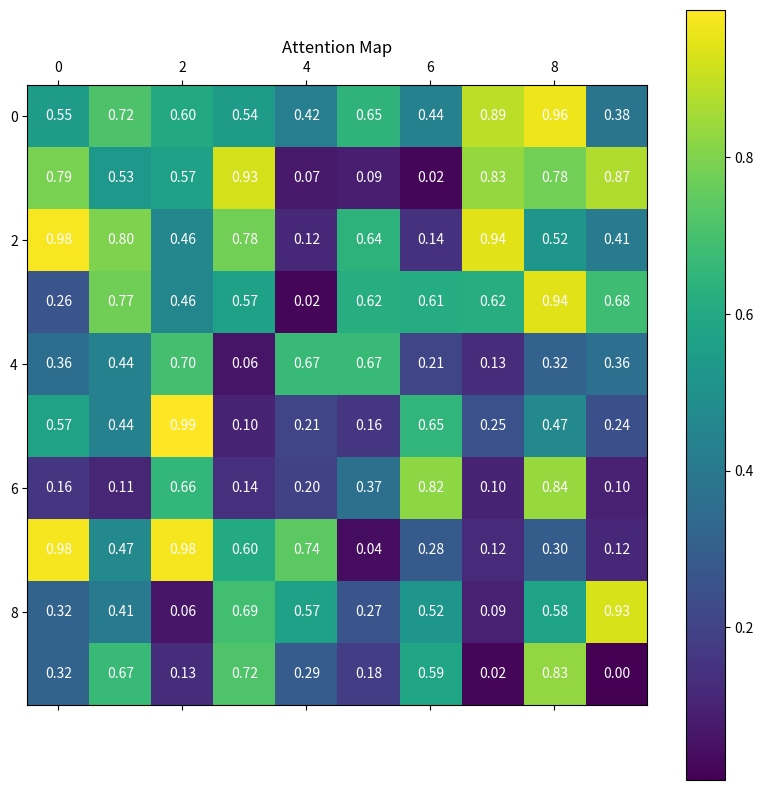

Write the Python code that produced this figure.
import matplotlib.pyplot as plt
import numpy as np
import argparse
import os

def plot_attention_map(width, height, border_thickness, seed, output, transparent, multi):
    np.random.seed(seed)
    data = np.random.rand(height, width)

    if multi:
        fig, axs = plt.subplots(1, 3, figsize=(width * 3, height))
        cmaps = ['viridis', 'plasma', 'cividis']
        for ax, cmap in zip(axs, cmaps):
            cax = ax.matshow(data, cmap=cmap)
            for (i, j), val in np.ndenumerate(data):
                ax.text(j, i, f'{val:.2f}', ha='center', va='center', color='white')
            ax.set_title(f"Cmap: {cmap}")
        fig.colorbar(cax, ax=axs.ravel().tolist())
    else:
        fig, ax = plt.subplots(figsize=(width, height))
        cax = ax.matshow(data, cmap='viridis')
        for (i, j), val in np.ndenumerate(data):
            ax.text(j, i, f'{val:.2f}', ha='center', va='center', color='white')
        plt.colorbar(cax)
        plt.title("Attention Map")

    output_ext = os.path.splitext(output)[-1].lower()
    if output_ext not in ['.png', '.pdf']:
        raise ValueError("Output file must end with .png or .pdf")

    plt.savefig(output, bbox_inches='tight', pad_inches=border_thickness, transparent=transparent)
    print(f"Saved attention map to {output}")

if __name__ == "__main__":
    parser = argparse.ArgumentParser(description="Generate attention map with configurable settings.")
    parser.add_argument('--width', type=int, default=10, help='Number of columns in the attention map (default: 10)')
    parser.add_argument('--height', type=int, default=10, help='Number of rows in the attention map (default: 10)')
    parser.add_argument('--border-thickness', type=float, default=0.1, help='Thickness of border padding in inches (default: 0.1)')
    parser.add_argument('--seed', type=int, default=0, help='Random seed for generating data (default: 0)')
    parser.add_argument('--output', type=str, default='attention_map.png', help='Output file name with extension (.png or .pdf)')
    parser.add_argument('--transparent', action='store_true', help='Make background transparent')
    parser.add_argument('--multi', action='store_true', help='Generate multi-subplot version with different colormaps')

    args = parser.parse_args()
    plot_attention_map(args.width, args.height, args.border_thickness, args.seed, args.output, args.transparent, args.multi)
